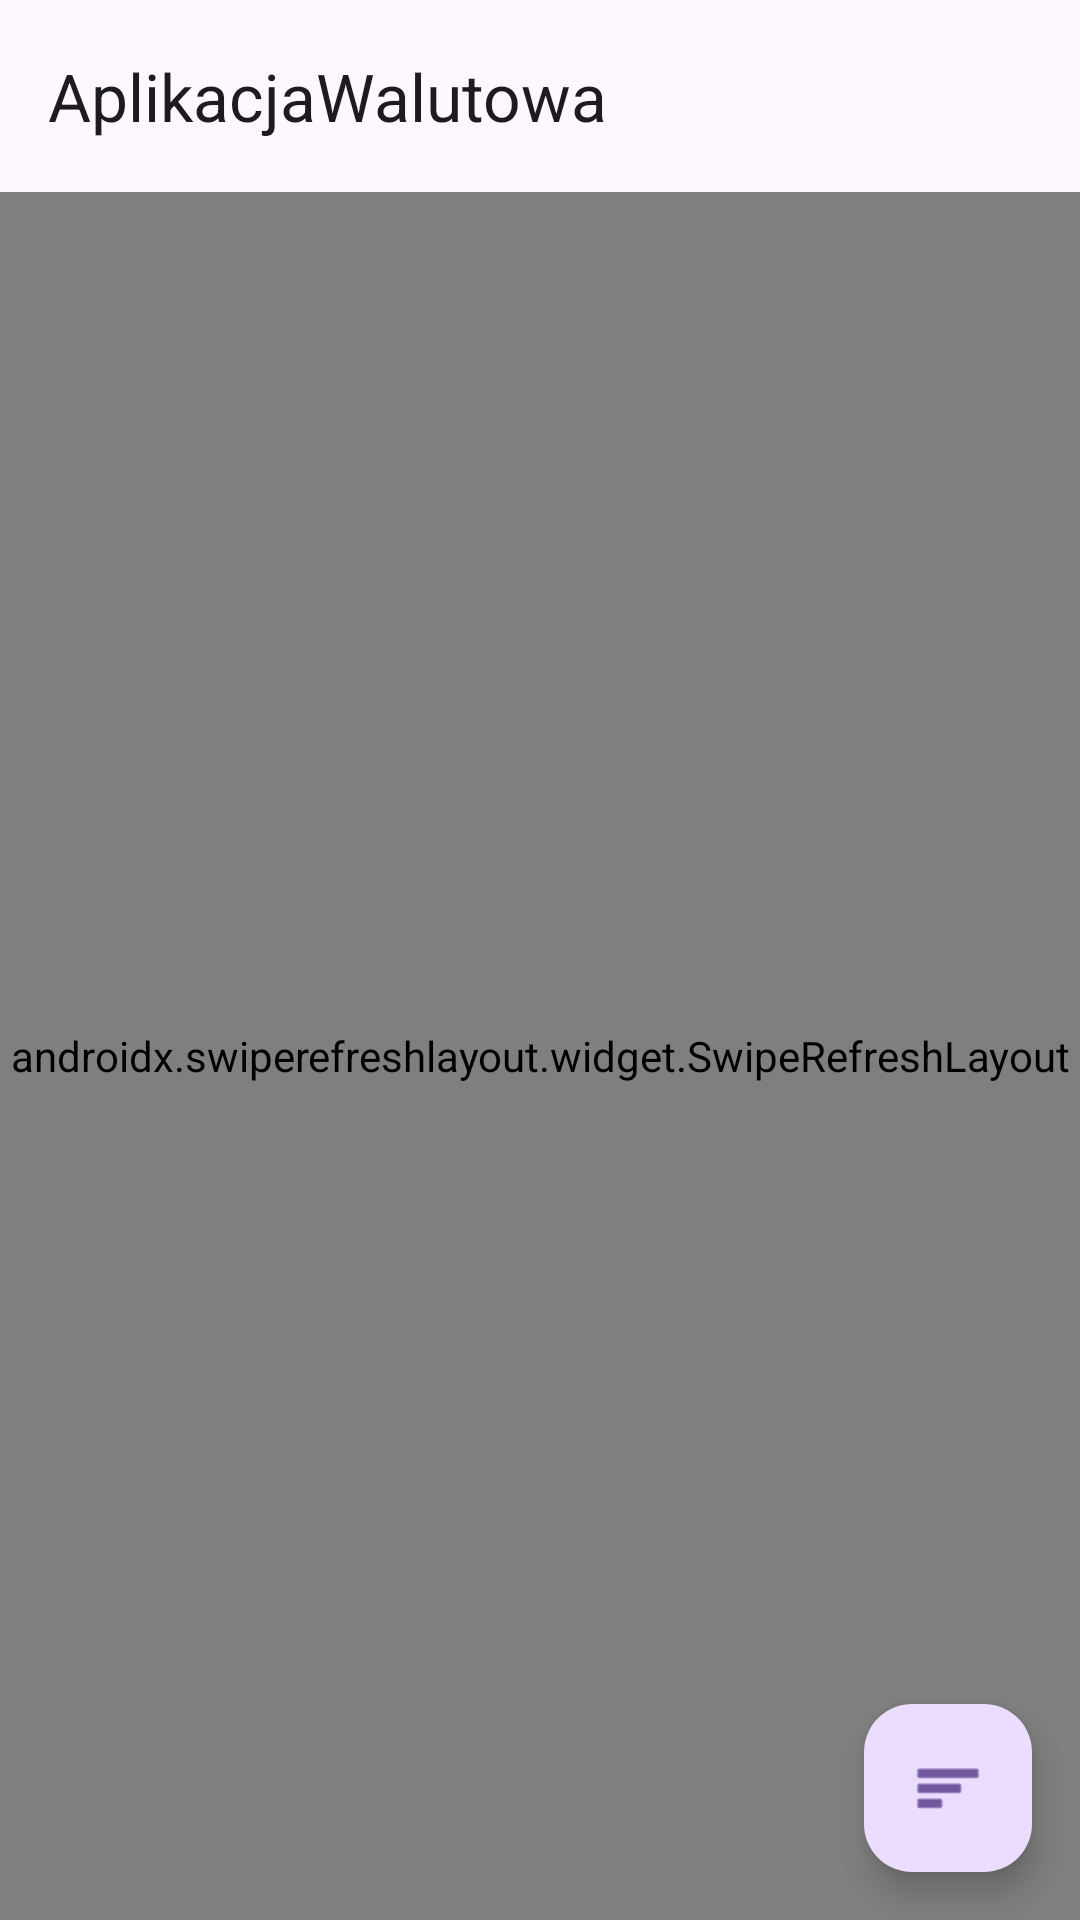

Produce the Android XML layout that renders to this screen, including the resource entries it uses.
<!-- AndroidManifest.xml: application theme Theme.AplikacjaWalutowa -->
<!-- res/layout/activity_main.xml -->
<?xml version="1.0" encoding="utf-8"?>
<androidx.coordinatorlayout.widget.CoordinatorLayout xmlns:android="http://schemas.android.com/apk/res/android"
    xmlns:app="http://schemas.android.com/apk/res-auto"
    xmlns:tools="http://schemas.android.com/tools"
    android:layout_width="match_parent"
    android:layout_height="match_parent"
    tools:context=".ui.main.MainActivity">

    <com.google.android.material.appbar.AppBarLayout
        android:layout_width="match_parent"
        android:layout_height="wrap_content">

        <com.google.android.material.appbar.MaterialToolbar
            android:id="@+id/toolbar"
            android:layout_width="match_parent"
            android:layout_height="?attr/actionBarSize"
            app:title="@string/app_name" />

    </com.google.android.material.appbar.AppBarLayout>

    <androidx.swiperefreshlayout.widget.SwipeRefreshLayout
        android:id="@+id/swipe_refresh_layout"
        android:layout_width="match_parent"
        android:layout_height="match_parent"
        app:layout_behavior="@string/appbar_scrolling_view_behavior">

        <androidx.recyclerview.widget.RecyclerView
            android:id="@+id/recycler_view_currencies"
            android:layout_width="match_parent"
            android:layout_height="match_parent"
            tools:listitem="@layout/list_item_currency" />

    </androidx.swiperefreshlayout.widget.SwipeRefreshLayout>

    <ProgressBar
        android:id="@+id/progress_bar"
        android:layout_width="wrap_content"
        android:layout_height="wrap_content"
        android:layout_gravity="center"
        android:visibility="gone"
        tools:visibility="visible" />

    <com.google.android.material.floatingactionbutton.FloatingActionButton
        android:id="@+id/fab_converter"
        android:layout_width="wrap_content"
        android:layout_height="wrap_content"
        android:layout_gravity="bottom|end"
        android:layout_margin="16dp"
        android:contentDescription="Przelicznik walut"
        app:srcCompat="@android:drawable/ic_menu_sort_by_size" />

</androidx.coordinatorlayout.widget.CoordinatorLayout>
<!-- res/layout/list_item_currency.xml (included above) -->
<?xml version="1.0" encoding="utf-8"?>
<androidx.constraintlayout.widget.ConstraintLayout xmlns:android="http://schemas.android.com/apk/res/android"
    xmlns:app="http://schemas.android.com/apk/res-auto"
    xmlns:tools="http://schemas.android.com/tools"
    android:layout_width="match_parent"
    android:layout_height="wrap_content"
    android:padding="16dp"
    android:background="?attr/selectableItemBackground">

    <TextView
        android:id="@+id/text_view_currency_code"
        android:layout_width="wrap_content"
        android:layout_height="wrap_content"
        android:textSize="18sp"
        android:textStyle="bold"
        app:layout_constraintStart_toStartOf="parent"
        app:layout_constraintTop_toTopOf="parent"
        tools:text="USD" />

    <TextView
        android:id="@+id/text_view_currency_name"
        android:layout_width="0dp"
        android:layout_height="wrap_content"
        android:layout_marginStart="16dp"
        android:layout_marginEnd="16dp"
        app:layout_constraintBottom_toBottomOf="@+id/text_view_currency_code"
        app:layout_constraintEnd_toStartOf="@+id/text_view_currency_rate"
        app:layout_constraintStart_toEndOf="@+id/text_view_currency_code"
        app:layout_constraintTop_toTopOf="@+id/text_view_currency_code"
        tools:text="dolar amerykański" />

    <TextView
        android:id="@+id/text_view_currency_rate"
        android:layout_width="wrap_content"
        android:layout_height="wrap_content"
        android:textSize="18sp"
        android:textStyle="bold"
        android:textColor="?attr/colorPrimary"
        app:layout_constraintEnd_toEndOf="parent"
        app:layout_constraintTop_toTopOf="parent"
        tools:text="4.0123" />

</androidx.constraintlayout.widget.ConstraintLayout>
<!-- resources referenced by this layout -->
<resources>
  <string name="app_name">AplikacjaWalutowa</string>
  <style name="Theme.AplikacjaWalutowa" parent="Theme.Material3.DayNight.NoActionBar">
      </style>
</resources>
